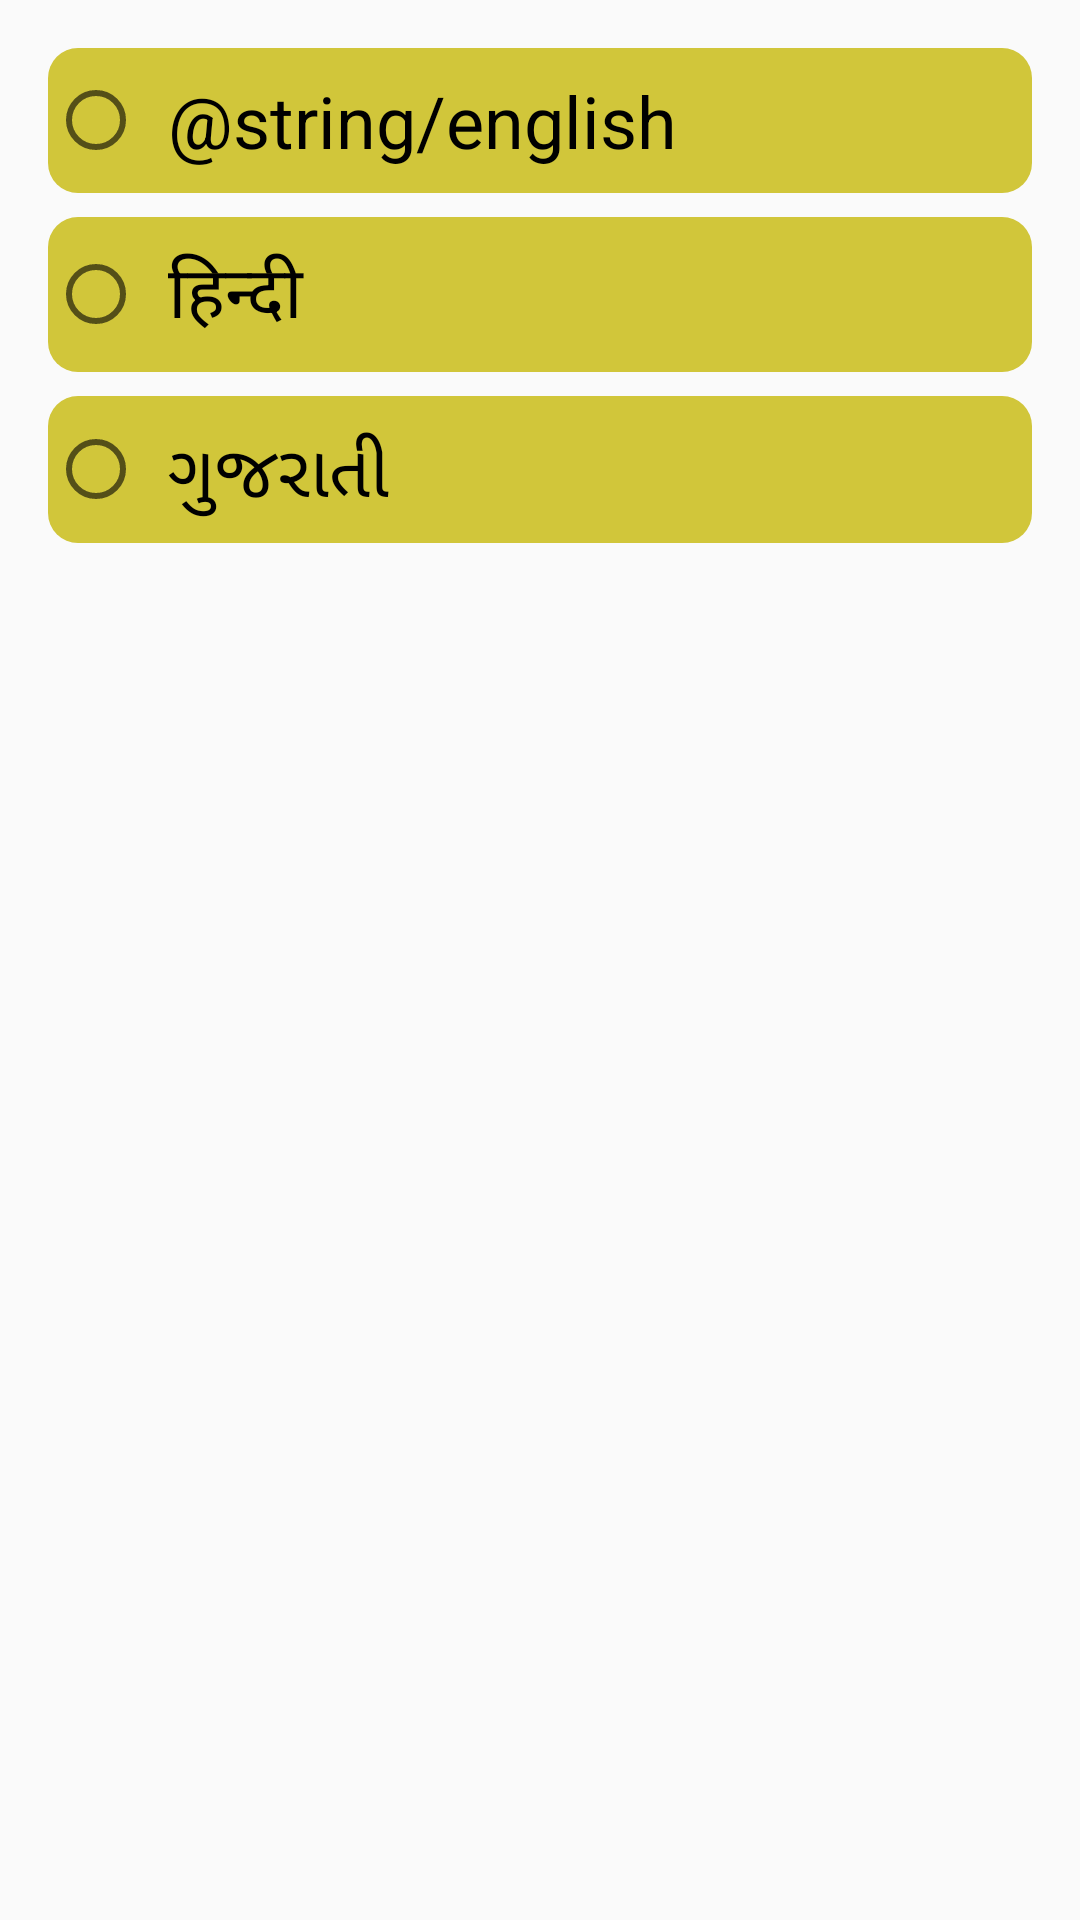

Android layout source for this screen:
<!-- AndroidManifest.xml: application theme Theme.FarmerApp -->
<!-- res/layout/activity_langauge.xml -->
<?xml version="1.0" encoding="utf-8"?>
<androidx.constraintlayout.widget.ConstraintLayout xmlns:android="http://schemas.android.com/apk/res/android"
    xmlns:app="http://schemas.android.com/apk/res-auto"
    xmlns:tools="http://schemas.android.com/tools"
    android:layout_width="match_parent"
    android:layout_height="match_parent"
    tools:context=".Langauge"
    android:padding="16dp">

    <RadioGroup
        android:id="@+id/rgLanguage"
        android:layout_width="match_parent"
        android:layout_height="wrap_content"
        android:orientation="vertical"
        app:layout_constraintTop_toTopOf="parent"
        app:layout_constraintLeft_toLeftOf="parent"
        app:layout_constraintRight_toRightOf="parent">

        <RadioButton
            android:id="@+id/rbEnglish"
            android:layout_width="match_parent"
            android:layout_height="wrap_content"
            android:text="@string/english"
            android:textSize="24sp"
            android:layout_marginBottom="8dp"
            android:background="@drawable/cutom_button"
            />

        <RadioButton
            android:id="@+id/rbHindi"
            android:layout_width="match_parent"
            android:layout_height="wrap_content"
            android:text="हिन्दी"
            android:textSize="24sp"
            android:layout_marginBottom="8dp"
            android:background="@drawable/cutom_button"
            />
        <RadioButton
            android:id="@+id/rbGujarati"
            android:layout_width="match_parent"
            android:layout_height="wrap_content"
            android:text="ગુજરાતી"
            android:textSize="24sp"
            android:background="@drawable/cutom_button"
            />

    </RadioGroup>

</androidx.constraintlayout.widget.ConstraintLayout>
<!-- resources referenced by this layout -->
<resources>
  <!-- drawable cutom_button (drawable) -->
  <?xml version="1.0" encoding="utf-8"?>
  <shape xmlns:android="http://schemas.android.com/apk/res/android">
  
      <solid android:color="#D1C63A"/>
      <padding android:bottom="8dp" android:left="8dp" android:right="8dp" android:top="8dp"/>
      <corners android:radius="10dp"/>
  
  </shape>
  <string name="english">અંગ્રેજી</string>
  <style name="Theme.FarmerApp" parent="Theme.MaterialComponents.DayNight.DarkActionBar.Bridge">
          
          <item name="colorPrimary">@color/colorPrimaryLight</item>
          <item name="colorPrimaryVariant">@color/purple_700</item>
          <item name="colorOnPrimary">@color/white</item>
          
          <item name="colorSecondary">@color/teal_200</item>
          <item name="colorSecondaryVariant">@color/teal_700</item>
          <item name="colorOnSecondary">@color/black</item>
          
          <item name="android:statusBarColor">@color/colorPrimary</item>
          
      </style>
  <color name="purple_700">#FF3700B3</color>
  <color name="white">#FFFFFFFF</color>
  <color name="teal_200">#FF03DAC5</color>
  <color name="teal_700">#FF018786</color>
  <color name="black">#FF000000</color>
  <color name="colorPrimary">#07480E</color>
</resources>
